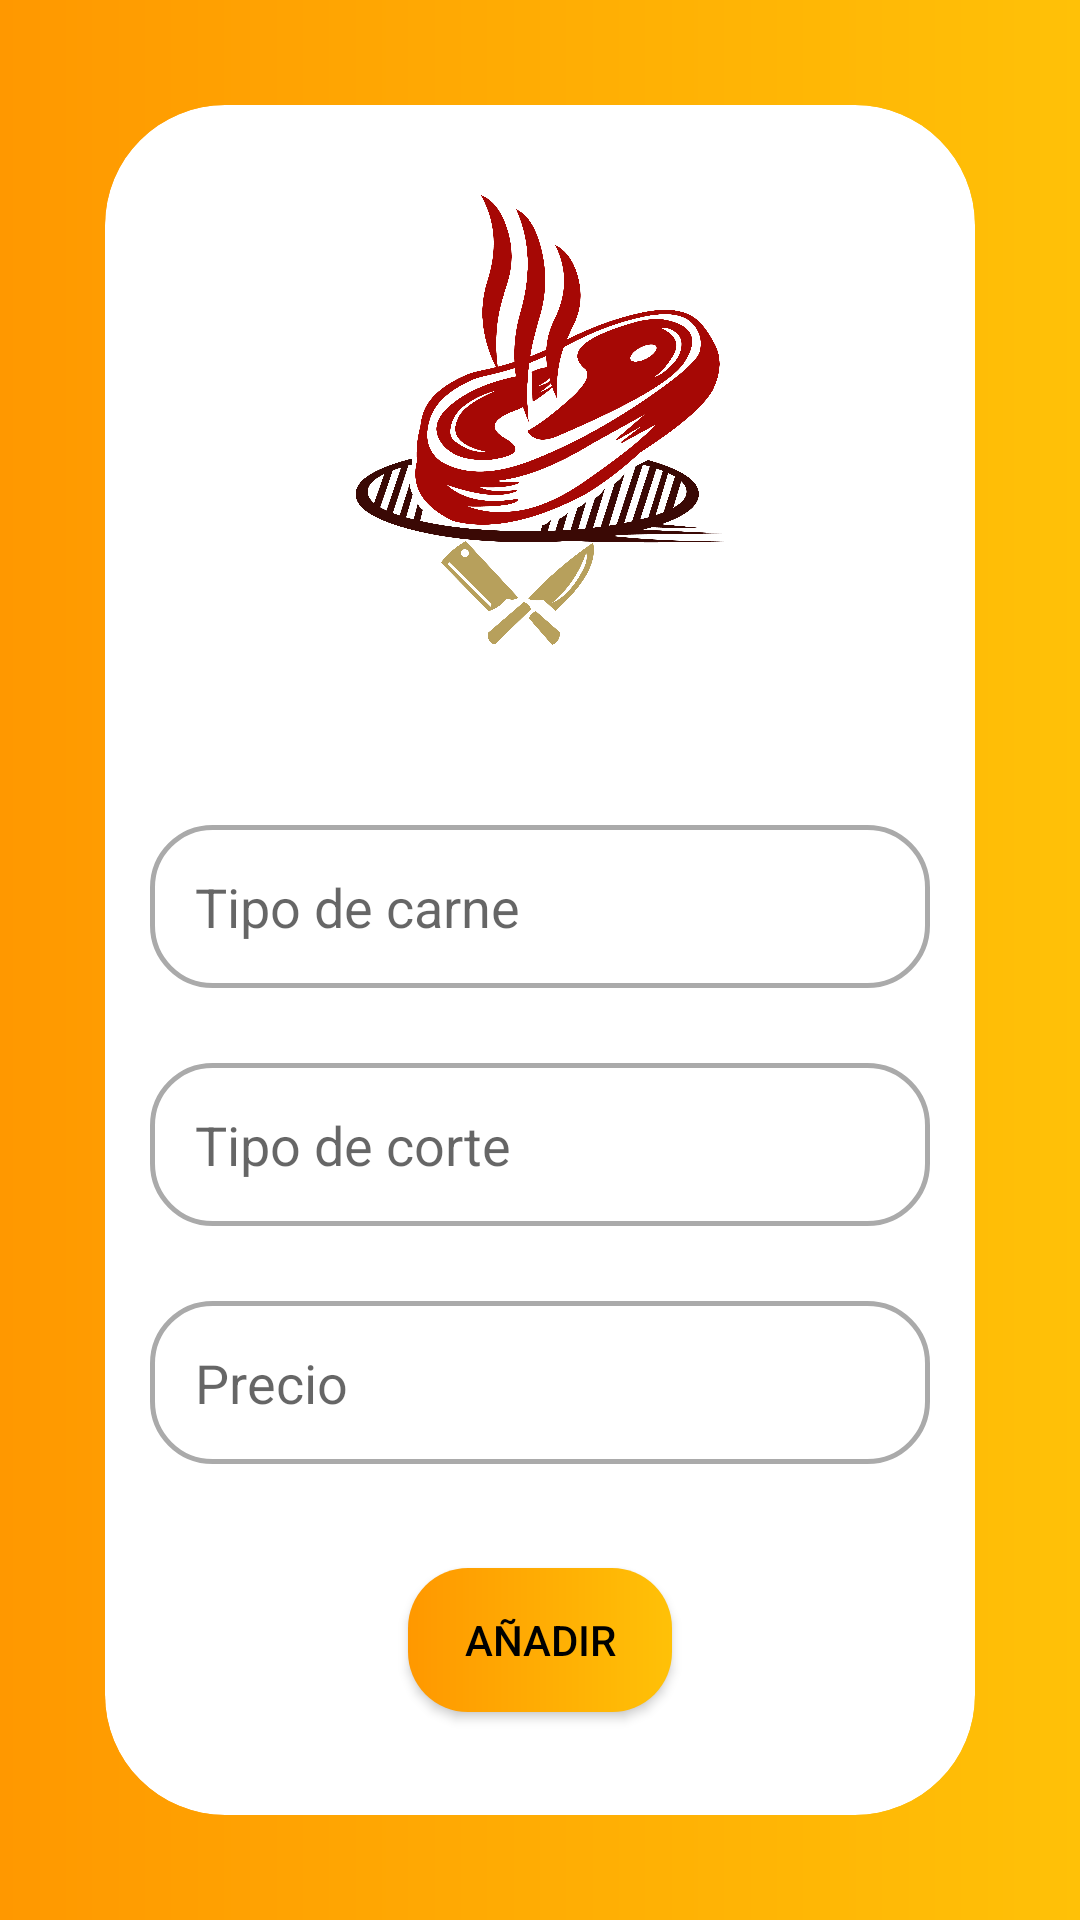

This screen was rendered from an Android layout file. Write that file and the resources it references.
<!-- AndroidManifest.xml: application theme Theme.EasyMeat -->
<!-- res/layout/fragment_add_product.xml -->
<?xml version="1.0" encoding="utf-8"?>
<androidx.constraintlayout.widget.ConstraintLayout
    xmlns:android="http://schemas.android.com/apk/res/android"
    xmlns:tools="http://schemas.android.com/tools"
    xmlns:app="http://schemas.android.com/apk/res-auto"
    android:layout_width="match_parent"
    android:layout_height="match_parent"
    tools:context=".fragments.AddProductFragment"
    android:background="@drawable/background_fragment_forms">


    <androidx.cardview.widget.CardView
        android:layout_width="0dp"
        android:layout_height="0dp"
        android:layout_margin="35dp"
        app:cardCornerRadius="40dp"
        app:layout_constraintBottom_toBottomOf="parent"
        app:layout_constraintEnd_toEndOf="parent"
        app:layout_constraintStart_toStartOf="parent"
        app:layout_constraintTop_toTopOf="parent">

        <androidx.constraintlayout.widget.ConstraintLayout
            android:layout_width="match_parent"
            android:layout_height="match_parent">

            <ImageView
                android:id="@+id/imageViewSubLogo"
                android:layout_width="150dp"
                android:layout_height="150dp"
                android:layout_marginTop="30dp"
                android:src="@drawable/sub_logo"
                app:layout_constraintEnd_toEndOf="parent"
                app:layout_constraintStart_toStartOf="parent"
                app:layout_constraintTop_toTopOf="parent" />

            <EditText
                android:id="@+id/editTextTypeMeat"
                android:layout_width="0dp"
                android:layout_height="wrap_content"
                android:layout_marginTop="60dp"
                android:layout_marginHorizontal="15dp"
                android:background="@drawable/background_input"
                android:hint="Tipo de carne"
                android:padding="15dp"
                app:layout_constraintEnd_toEndOf="parent"
                app:layout_constraintStart_toStartOf="parent"
                app:layout_constraintTop_toBottomOf="@+id/imageViewSubLogo" />


            <EditText
                android:id="@+id/editTextTypeCut"
                android:layout_width="0dp"
                android:layout_height="wrap_content"
                android:layout_marginTop="25dp"
                android:layout_marginHorizontal="15dp"
                android:background="@drawable/background_input"
                android:hint="Tipo de corte"
                android:padding="15dp"
                app:layout_constraintEnd_toEndOf="parent"
                app:layout_constraintStart_toStartOf="parent"
                app:layout_constraintTop_toBottomOf="@id/editTextTypeMeat" />


            <EditText
                android:id="@+id/editTextPrice"
                android:layout_width="0dp"
                android:layout_height="wrap_content"
                android:layout_marginTop="25dp"
                android:layout_marginHorizontal="15dp"
                android:background="@drawable/background_input"
                android:hint="Precio"
                android:inputType="number"
                android:padding="15dp"
                app:layout_constraintEnd_toEndOf="parent"
                app:layout_constraintStart_toStartOf="parent"
                app:layout_constraintTop_toBottomOf="@id/editTextTypeCut" />

            <Button
                android:id="@+id/btnAddProduct"
                android:layout_width="wrap_content"
                android:layout_height="wrap_content"
                android:background="@drawable/background_button_forms"
                android:text="Añadir"
                android:textColor="#000000"
                android:layout_marginVertical="20dp"
                app:backgroundTint="@null"
                app:layout_constraintBottom_toBottomOf="parent"
                app:layout_constraintEnd_toEndOf="parent"
                app:layout_constraintStart_toStartOf="parent"
                app:layout_constraintTop_toBottomOf="@id/editTextPrice" />


            <ProgressBar
                android:id="@+id/progressBarAddProduct"
                android:layout_width="30dp"
                android:layout_height="30dp"
                android:layout_marginVertical="10dp"
                android:visibility="gone"
                app:layout_constraintBottom_toBottomOf="parent"
                app:layout_constraintEnd_toEndOf="parent"
                app:layout_constraintStart_toStartOf="parent"
                app:layout_constraintTop_toBottomOf="@id/btnAddProduct" />

        </androidx.constraintlayout.widget.ConstraintLayout>

    </androidx.cardview.widget.CardView>


</androidx.constraintlayout.widget.ConstraintLayout>
<!-- resources referenced by this layout -->
<resources>
  <!-- drawable background_button_forms (drawable) -->
  <?xml version="1.0" encoding="utf-8"?>
  <shape xmlns:android="http://schemas.android.com/apk/res/android">
  
      <corners
          android:radius="20dp"/>
      <gradient
          android:startColor="#FF9800"
          android:endColor="#FFC107"
          android:angle="0"/>
  
  </shape>
  <!-- drawable background_fragment_forms (drawable) -->
  <?xml version="1.0" encoding="utf-8"?>
  <shape xmlns:android="http://schemas.android.com/apk/res/android">
  
      <gradient
          android:startColor="#FF9800"
          android:endColor="#FFC107"
          android:angle="0"/>
  
  </shape>
  <!-- drawable background_input (drawable) -->
  <?xml version="1.0" encoding="utf-8"?>
  <selector xmlns:android="http://schemas.android.com/apk/res/android">
  
      <item
          android:state_focused="true"
          android:state_enabled="true">
  
          <shape
              android:shape="rectangle">
  
              <stroke
                  android:color="#FFC107"
                  android:width="5px"/>
              <solid
                  android:color="#FFFFFF"/>
              <corners
                  android:radius="20dp"/>
  
          </shape>
  
      </item>
  
      <item
          android:state_enabled="true"
          android:state_focused="false">
  
          <shape
              android:shape="rectangle">
  
              <corners
                  android:radius="20dp"/>
              <solid
                  android:color="#FFFFFF"/>
              <stroke
                  android:color="#AAAAAA"
                  android:width="5px"/>
  
          </shape>
  
      </item>
  
  </selector>
  <!-- drawable sub_logo: png bitmap (drawable, 264057 bytes) -->
  <style name="Theme.EasyMeat" parent="Theme.MaterialComponents.DayNight.DarkActionBar">
          
          <item name="colorPrimary">@color/purple_500</item>
          <item name="colorPrimaryVariant">@color/purple_700</item>
          <item name="colorOnPrimary">@color/white</item>
          
          <item name="colorSecondary">@color/teal_200</item>
          <item name="colorSecondaryVariant">@color/teal_700</item>
          <item name="colorOnSecondary">@color/black</item>
          
          <item name="android:statusBarColor" tools:targetApi="l">?attr/colorPrimaryVariant</item>
          
  
          <item name="windowActionBar">false</item>
          <item name="windowNoTitle">true</item>
  
      </style>
  <!-- not gathered from this repository: default colours our renderer supplied (Android Studio template values) -->
  <color name="purple_500">#FF6200EE</color>
  <color name="purple_700">#FF3700B3</color>
  <color name="teal_200">#FF03DAC5</color>
  <color name="teal_700">#FF018786</color>
  <color name="black">#FF000000</color>
  <color name="white">#FFFFFFFF</color>
</resources>
